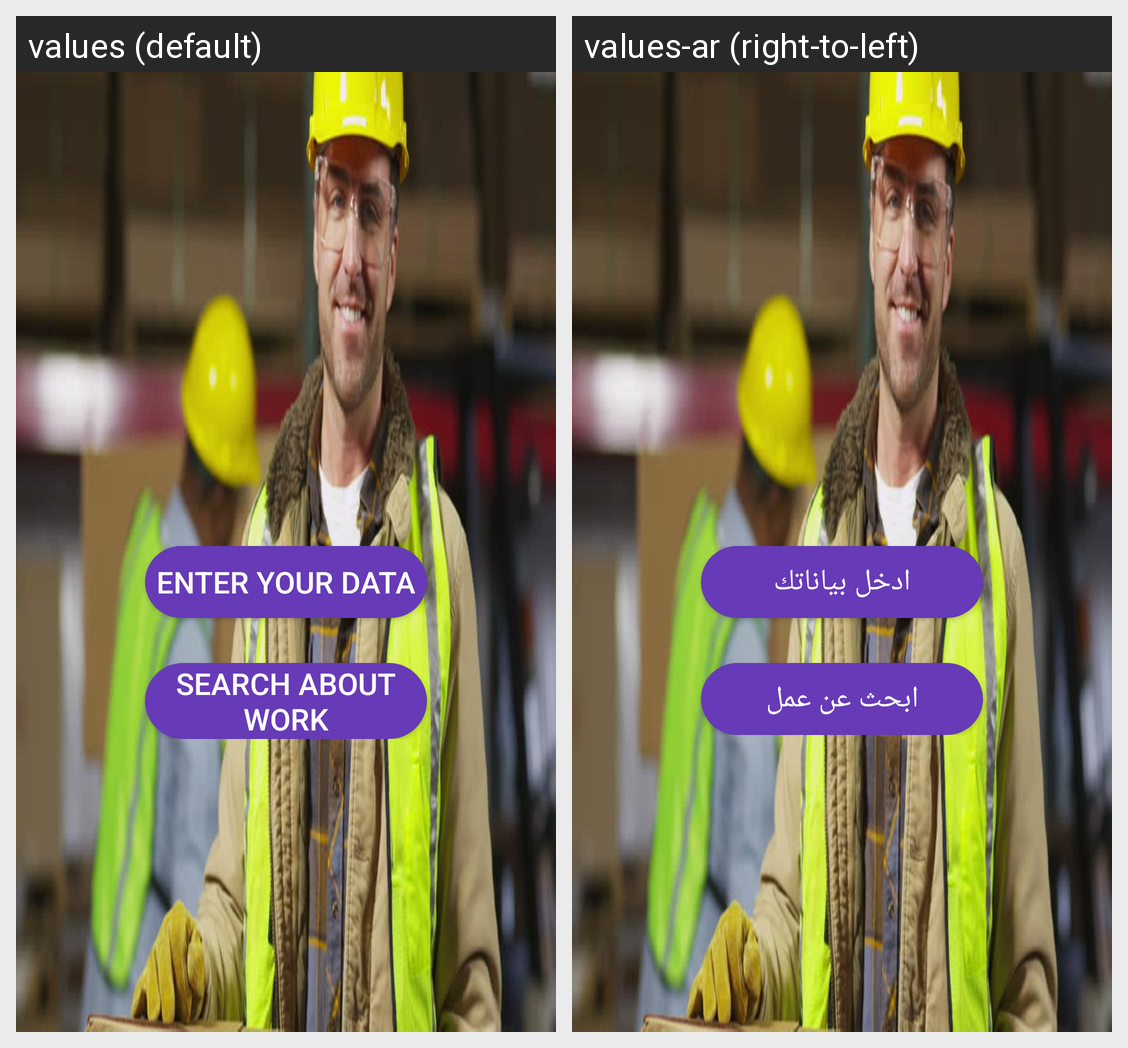

The Android screen above is rendered under two locales of the same app. Produce the string resources it draws, with the default and per-locale values.
Android screen res/layout/activity_workerbase.xml rendered under 2 locales, left to right: values (default), values-ar (right-to-left). Device: Nexus 5 (rendered at 1080×1920; each locale shown at half size, 540×960, under a caption strip naming it); theme AppTheme.
Strings drawn on this screen, with the default value and each locale's value (text and hints the layout hard-codes, and strings that could not be matched under every locale, appear in the picture but are not listed):

addData
  values: Enter Your Data
  values-ar: ادخل بياناتك

osearch
  values: search about work
  values-ar: ابحث عن عمل
